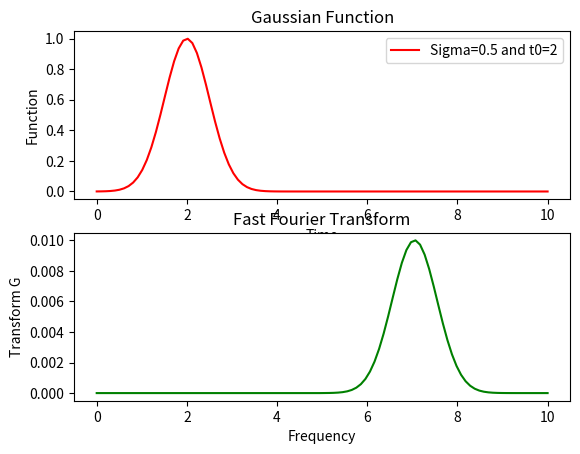

The script that saved this image:
import matplotlib.pyplot as plt
import numpy as np

N = 100#No of sample points
T = 1/N#Sampling Interval
sigma = 0.5 ;t0=2
begin_t = 0; end_t = 10;
t_set = np.linspace(begin_t,end_t,N)
#__________________________________
def func(t,t0=2,sigma=0.5):
	return np.exp(-abs((t-t0)**2)/(2*sigma**2))

plot, dif = plt.subplots(2,1)#Represent 1 row, 2 column
#__________________________________
dif[0].plot(t_set,func(t_set),c='red',label='Sigma=%s and t0=%d'%(sigma,t0))
dif[0].legend(loc='best')
dif[0].set_title(r'Gaussian Function')
dif[0].set_xlabel('Time'); dif[0].set_ylabel('Function')
#_______________________________________________________
ff_t = np.fft.fftshift(func(t_set))/len(t_set)#Normalize
f_count = len(ff_t)
time_period = f_count/N
f_se = np.linspace(0,end_t,N)
f_set = f_se/time_period

dif[1].plot(f_set,abs(ff_t),c='green')
dif[1].set_title('Fast Fourier Transform')
dif[1].set_xlabel('Frequency'); dif[1].set_ylabel('Transform G')
plt.show()
